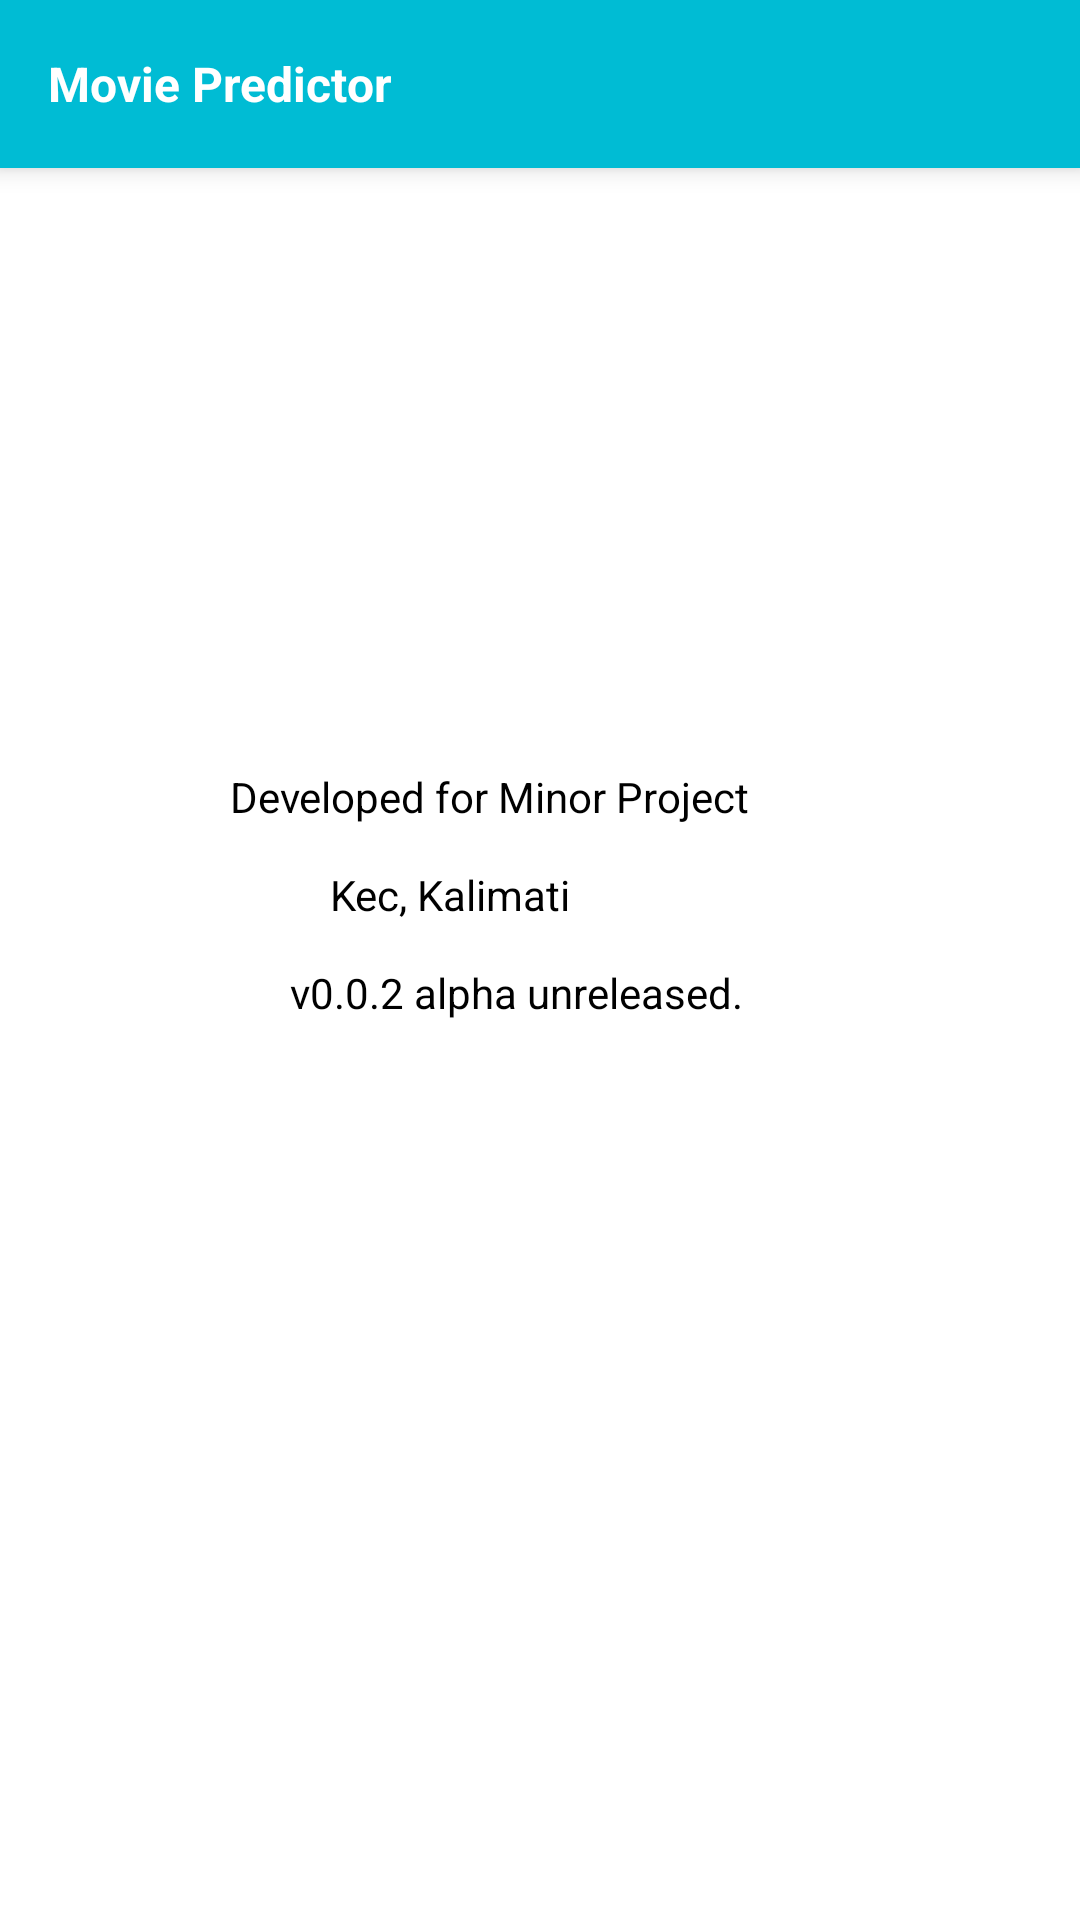

Produce the Android XML layout that renders to this screen, including the resource entries it uses.
<!-- AndroidManifest.xml: application theme AppTheme -->
<!-- res/layout/activity_info.xml -->
<?xml version="1.0" encoding="utf-8"?>
<RelativeLayout xmlns:android="http://schemas.android.com/apk/res/android"
    xmlns:app="http://schemas.android.com/apk/res-auto"
    xmlns:tools="http://schemas.android.com/tools"
    android:layout_width="match_parent"
    android:layout_height="match_parent"
    tools:context="np.edu.keckist.msp.InfoActivity">

    <include
        android:id="@+id/this_toolbar"
        layout="@layout/tool_bar"/>

    <TextView
        android:layout_width="400dp"
        android:layout_height="match_parent"
        android:layout_below="@+id/this_toolbar"
        android:background="#ffff"
        android:elevation="3dp"
        android:paddingBottom="50dp"
        android:paddingEnd="35dp"
        android:paddingStart="50dp"
        android:paddingTop="200dp"

        android:text="@string/info"
        android:textColor="#000000" />



</RelativeLayout>
<!-- res/layout/tool_bar.xml (included above) -->
<?xml version="1.0" encoding="utf-8"?>
<android.support.v7.widget.Toolbar android:layout_width="match_parent"
    android:layout_height="wrap_content"
    xmlns:app="http://schemas.android.com/apk/res-auto"
    android:background="@color/colorPrimary"
    app:theme="@style/ThemeOverlay.AppCompat.Light"
    android:elevation="5dp"
    xmlns:android="http://schemas.android.com/apk/res/android">

    <TextView
        android:layout_width="match_parent"
        android:layout_height="match_parent"
        android:text="@string/app_name"
        android:textColor="#fff"

        android:textStyle="bold"
        android:textSize="16sp"/>

</android.support.v7.widget.Toolbar>
<!-- resources referenced by this layout -->
<resources>
  <color name="colorPrimary">#00BCD4</color>
  <string name="app_name">Movie Predictor</string>
  <string name="info">
          \t \t\t\tDeveloped for Minor Project
              \n\n \t\t\t\t\t\t\t\t\tKec, Kalimati
              \n\n  \t\t\t\t\t\t\tv0.0.2 alpha unreleased.
      </string>
  <style name="AppTheme" parent="Theme.AppCompat.NoActionBar">
          
          <item name="colorPrimary">@color/colorPrimary</item>
          <item name="colorPrimaryDark">@color/colorPrimaryDark</item>
          <item name="colorAccent">@color/colorAccent</item>
          
  
      </style>
  <color name="colorPrimaryDark">#0097A7</color>
  <color name="colorAccent">#FF4081</color>
</resources>
